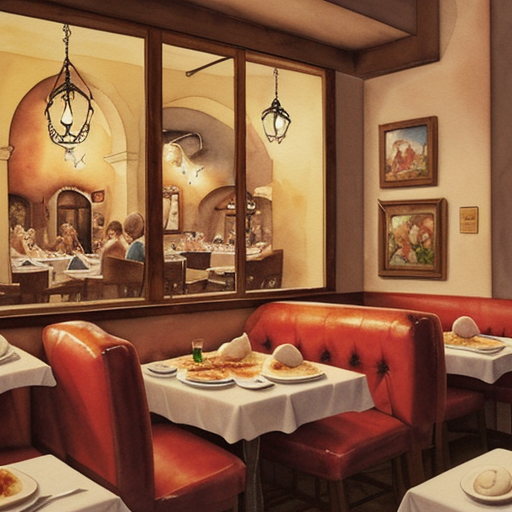
Generation parameters embedded in this image by AUTOMATIC1111 Stable Diffusion web UI or a fork of it (Forge, ...) (PNG 'parameters' text chunk):
watercolor painting of a delicious pizza at a cozy Italian restaurant
Steps: 20, Sampler: DPM++ 2M Karras, CFG scale: 7, Seed: 4225180417, Size: 512x512, Model hash: 879db523c3, Model: dreamshaper_8, Version: v1.6.0